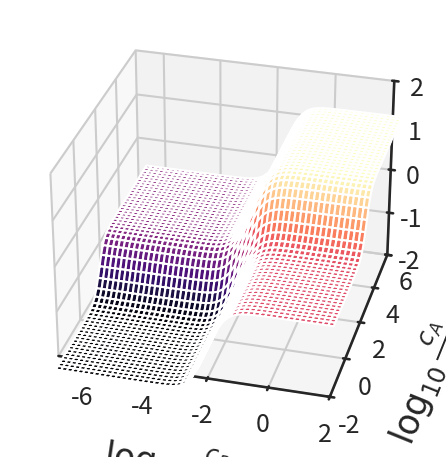

Python code for this plot: (Note: this script raises an exception after producing the figure.)
"""
Title: figS25_repression_activation.py
Author: Griffin Chure
Last Modified: 2017-02-14
Purpose: To generate the fold-change surfaces shown in figure S25.
"""
import numpy as np
import matplotlib.pyplot as plt
from mpl_toolkits.mplot3d import Axes3D
import seaborn as sns
sns.set_context('talk')
sns.axes_style('white')


def simple_circuit(c_r, c_a, R, A, ka_r, ki_r, ka_a, ki_a, ep_r, ep_a, ep_ai_a,
            ep_ai_r, ep_ap, nns=4.6E6):
    """
    Computes the fold-change equation for a dual allosteric simple repression
    activation genetic circuit. See SI section "Applications" for details.

    Parameters
    ----------
    c_r, c_a: 2d meshed arrays
        Range of inducer a coactivator concentrations to calculate fold-change
        over. Both should be in the same units as the ka_x and ki_x parameters.
    R, A : ints
        Number of repressors and activators per cell.
    ka_r, ki_r : floats
        Dissociation constants of the inducer to the active and inactive
        repressor respectively. These should be in the same units as c_r.
    ka_a, ki_a : floats
        Dissociation constants of the coactivator to the active and inactive
        activator respecitvely. These should be in the same units as c_a.
    ep_r, ep_a : floats
        Binding energy of the repressor and activator to the DNA respectively.
    ep_ai_a, ep_ai_r: floats
        Allosteric energy between the active and inactive states of both the
        activator and repressor.
    ep_ap : float
        Interaction energy between the activator and polymerase.
    n_ns : int, optional
        Number of non-specific binding sites available to the activator and
        repressor. This function assumes this value is the same for both
        transcription factors. Default value is the length of the E. coli
        genome in units of base pairs.

    Returns
    -------
    fold_change : 2d meshed array
        Fold change values evaluated at each pair of c_r and c_a.
    """
    # Compute the allosteric terms
    pact_a = (1 + c_a / ka_a)**2 / ((1 + c_a/ka_a)**2 + np.exp(ep_ai_a) *
                                    (1 + c_a / ki_a)**2)
    pact_r = (1 + c_r / ka_r)**2 / ((1 + c_r/ka_r)**2 + np.exp(-ep_ai_r) *
                                    (1 + c_r / ki_r)**2)
    # Compute the fold-change.
    numerator = 1 + pact_a * (A / nns)*np.exp(-(ep_a + ep_ap))
    denominator = 1 + pact_a * (A / nns) * np.exp(-ep_a) +\
                 pact_r * (R / nns) * np.exp(-ep_r) +\
                 pact_r * pact_a * (A / nns) * (R / nns) * np.exp(-(ep_a +\
                 ep_r))
    return numerator / denominator


# Define standard parameters.
c = np.logspace(-10, -1, 500)
R = [100, 100, 500, 10]
A = [100, 100, 10, 500]
ep_r = [-15, -10, -12, -12]
ep_a = [-10, -15, -12, -12]
ep_ai_a = 7
ep_ai_r = 7
ep_ap = -3.9
ka_a = 100E-9
ki_a = 500E-6
ka_r = 500E-6
ki_r = 100E-9

# Set up the meshed inducer and coactivator concentrations.
CR, CA = np.meshgrid(c, c)

# Set up the figure canvas.
with sns.axes_style('white'):
    # Compute the fold-change.
    for i in range(4):
        plt.close('all')
        fig = plt.figure()
        ax = fig.add_subplot(111, projection='3d')
        fc = simple_circuit(CR, CA, R[i], A[i], ka_r, ki_r, ka_a, ki_a,
            ep_r[i], ep_a[i], ep_ai_a, ep_ai_r, ep_ap)
        if i < 2:
            cm = 'magma'
        else:
            cm = 'viridis'
        ax.plot_surface(np.log10(CR/ka_r), np.log10(CA/ka_a), np.log10(fc), cmap=cm)
        ax.set_xlabel(r'$\log_{10}\frac{c_R}{K_A^{(R)}}$', labelpad=25, fontsize=25)
        ax.set_ylabel(r'$\log_{10}\frac{c_A}{K_A^{(A)}}$', labelpad=25, fontsize=25)
        ax.set_zlabel(r'$\log_{10}$ fold-change', labelpad=25, fontsize=25)
        ax.set_zlim3d([-2, 2])
        ax.set_xlim3d([-7, 2])
        ax.set_ylim3d([-2, 6])
        ax.set_xticks([-6, -4, -2, 0, 2])
        ax.set_yticks([-2, 0, 2, 4, 6])
        ax.set_zticks([-2, -1, 0, 1, 2])
        ax.view_init(30, 285)
        ax.tick_params(labelsize=18)
        plt.tight_layout()
        plt.savefig('/Users/<user>/Dropbox/mwc_induction/Figures/supplementary_figures/surface_%s.svg' %(i+1), bbox_inches='tight')
